Photos from the image-classification dataset "Hand-Gesture-Recognizer" in the GitHub repository Rahul2k/Hand-Gesture-Recognizer. Its 4 classes are: fist, one finger, perfect sign, two fingers.

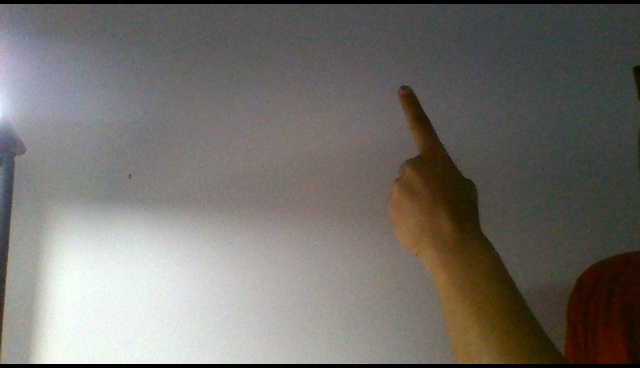
Label: one finger

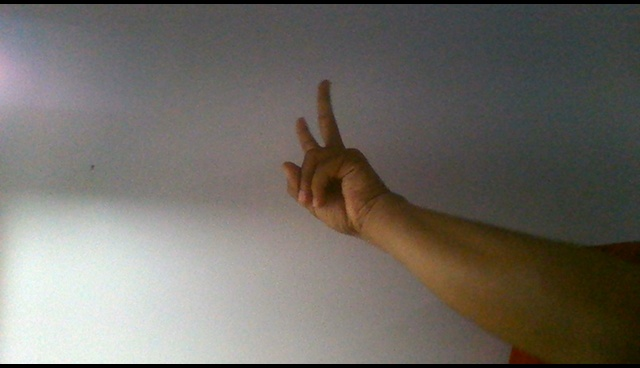
Label: two fingers

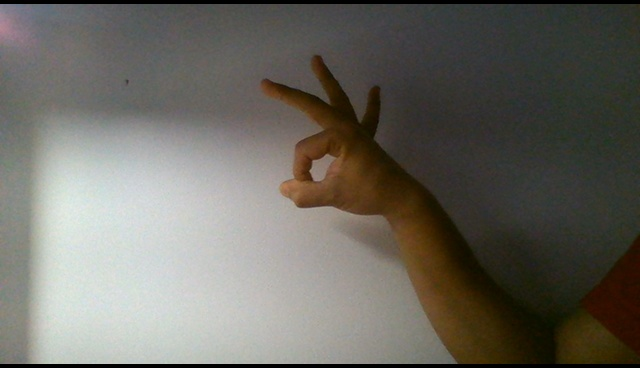
Label: perfect sign

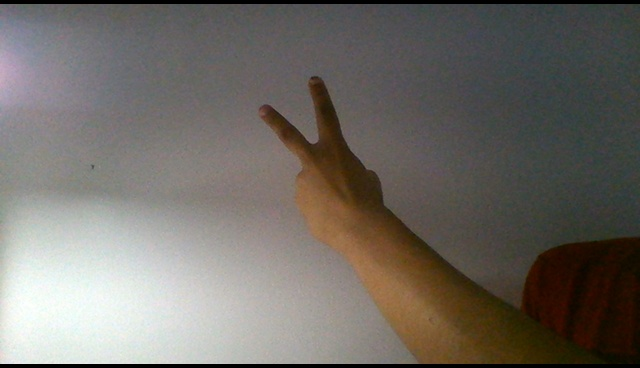
Label: two fingers

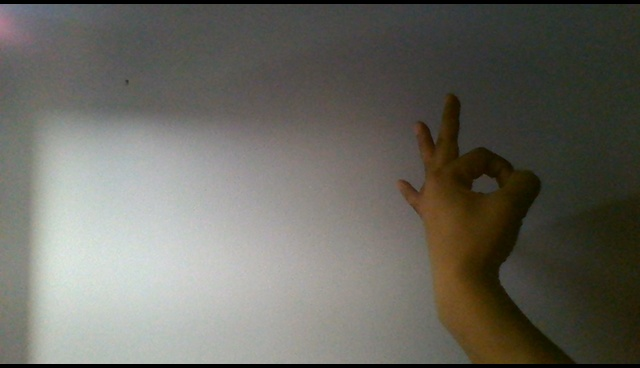
Label: perfect sign

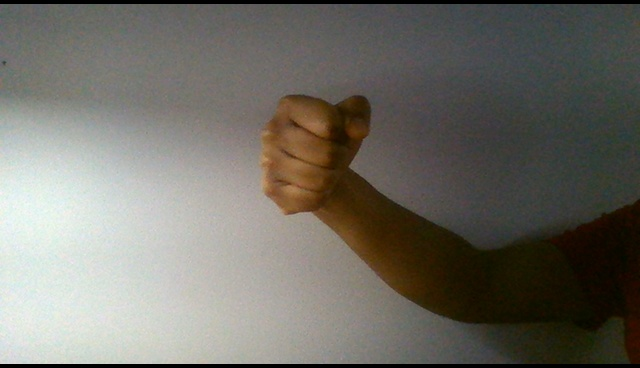
Label: fist
